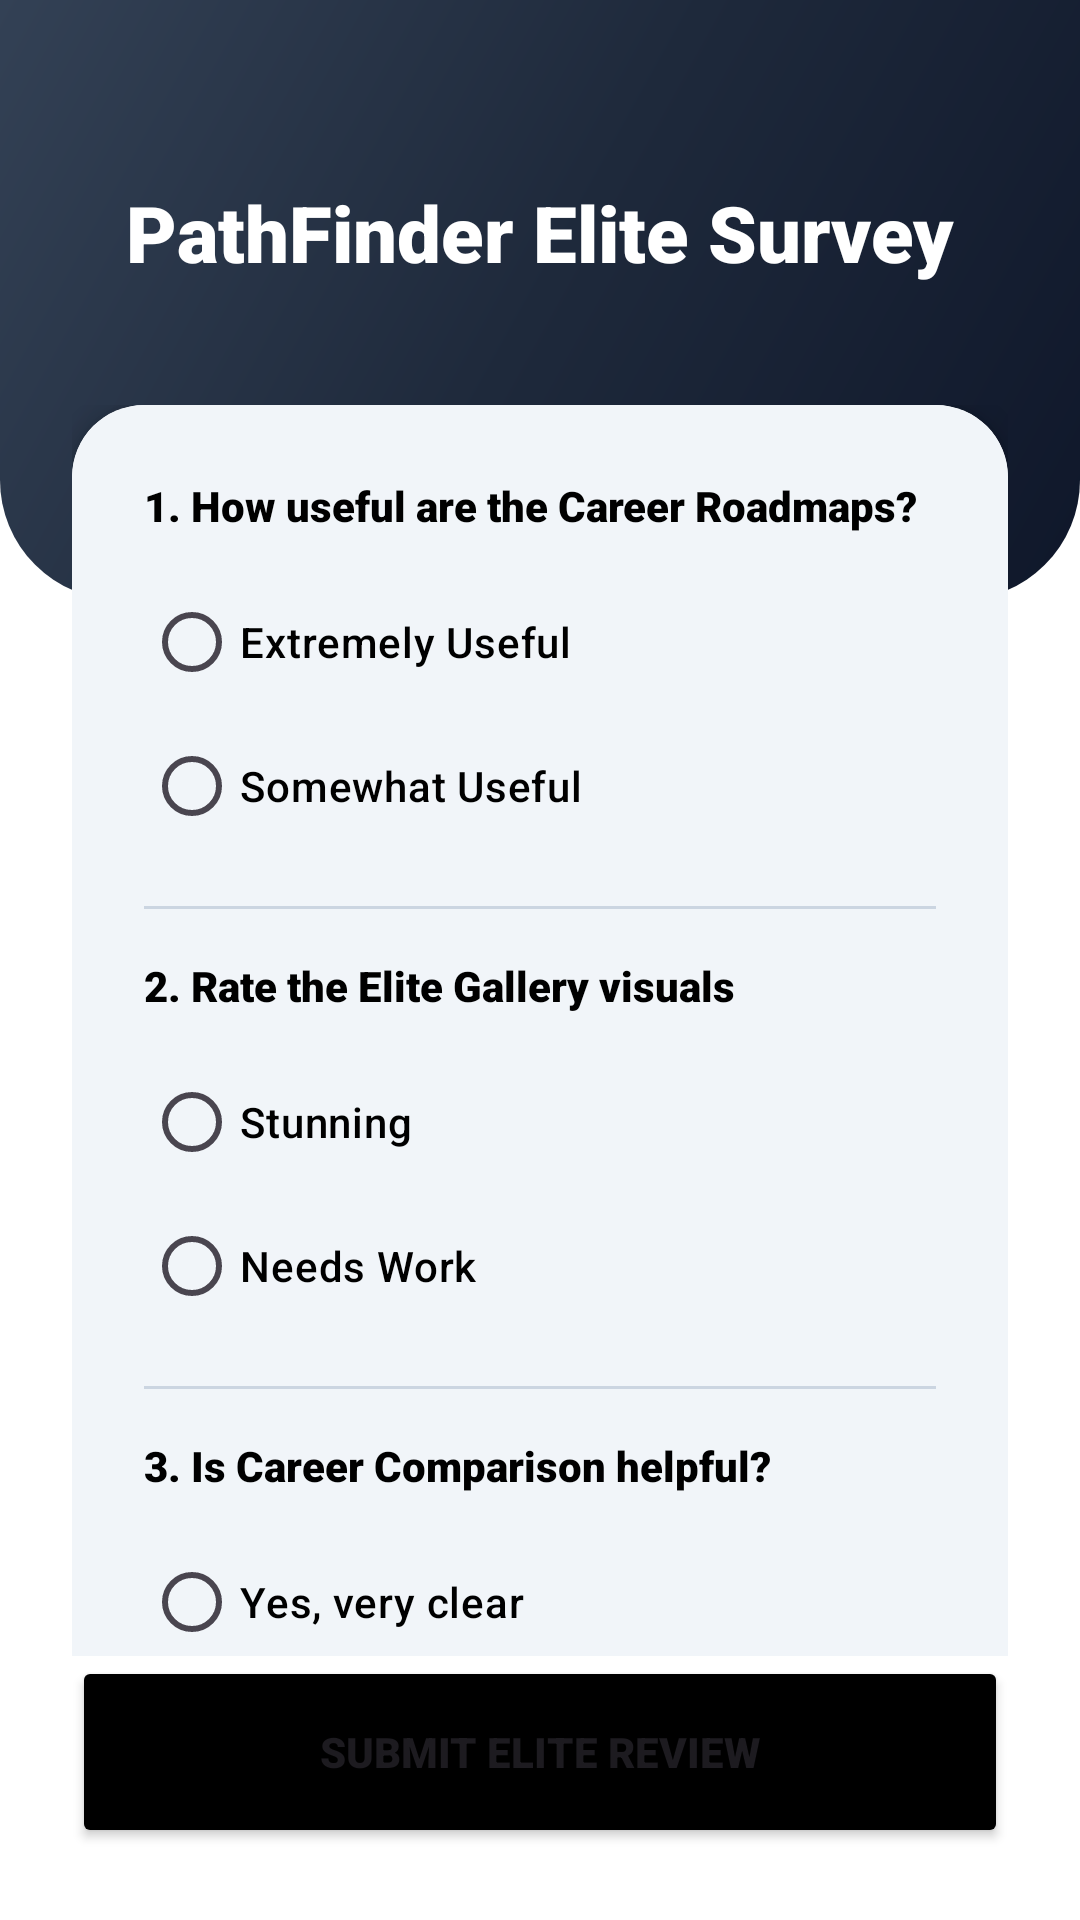

Here is an Android app screen rendered from its layout file. Give the layout XML and the strings, colors and styles it references.
<!-- AndroidManifest.xml: application theme Theme.PathFinder2 -->
<!-- res/layout/activity_feedback.xml -->
<?xml version="1.0" encoding="utf-8"?>
<androidx.constraintlayout.widget.ConstraintLayout xmlns:android="http://schemas.android.com/apk/res/android"
    xmlns:app="http://schemas.android.com/apk/res-auto"
    android:layout_width="match_parent"
    android:layout_height="match_parent"
    android:background="@color/bg_main">

    <View
        android:id="@+id/feedbackHeader"
        android:layout_width="match_parent"
        android:layout_height="200dp"
        android:background="@drawable/header_gradient"
        app:layout_constraintTop_toTopOf="parent" />

    <TextView
        android:id="@+id/tvFeedbackTitle"
        android:layout_width="wrap_content"
        android:layout_height="wrap_content"
        android:text="PathFinder Elite Survey"
        android:textColor="@color/white"
        android:fontFamily="sans-serif-black"
        android:textSize="26sp"
        android:layout_marginTop="60dp"
        app:layout_constraintEnd_toEndOf="parent"
        app:layout_constraintStart_toStartOf="parent"
        app:layout_constraintTop_toTopOf="parent" />

    <androidx.core.widget.NestedScrollView
        android:layout_width="match_parent"
        android:layout_height="0dp"
        android:layout_marginTop="16dp"
        app:layout_constraintBottom_toTopOf="@id/btnSubmitFeedback"
        app:layout_constraintTop_toBottomOf="@id/tvFeedbackTitle">

        <LinearLayout
            android:layout_width="match_parent"
            android:layout_height="wrap_content"
            android:orientation="vertical"
            android:padding="24dp">

            <androidx.cardview.widget.CardView
                android:layout_width="match_parent"
                android:layout_height="wrap_content"
                app:cardCornerRadius="24dp"
                app:cardElevation="4dp"
                android:layout_marginBottom="16dp">
                <LinearLayout
                    android:layout_width="match_parent"
                    android:layout_height="wrap_content"
                    android:orientation="vertical"
                    android:padding="24dp"
                    android:background="@color/card_surface">

                    <TextView android:text="1. How useful are the Career Roadmaps?" android:textColor="@color/black" android:fontFamily="sans-serif-black" android:layout_width="wrap_content" android:layout_height="wrap_content"/>
                    <RadioGroup android:id="@+id/rgUseful" android:layout_width="match_parent" android:layout_height="wrap_content" android:layout_marginTop="12dp">
                        <RadioButton android:layout_width="wrap_content" android:layout_height="wrap_content" android:text="Extremely Useful" android:textColor="@color/black" android:fontFamily="sans-serif-medium"/>
                        <RadioButton android:layout_width="wrap_content" android:layout_height="wrap_content" android:text="Somewhat Useful" android:textColor="@color/black" android:fontFamily="sans-serif-medium"/>
                    </RadioGroup>

                    <View android:layout_width="match_parent" android:layout_height="1dp" android:background="#CBD5E1" android:layout_marginVertical="16dp"/>

                    <TextView android:text="2. Rate the Elite Gallery visuals" android:textColor="@color/black" android:fontFamily="sans-serif-black" android:layout_width="wrap_content" android:layout_height="wrap_content"/>
                    <RadioGroup android:id="@+id/rgGallery" android:layout_width="match_parent" android:layout_height="wrap_content" android:layout_marginTop="12dp">
                        <RadioButton android:layout_width="wrap_content" android:layout_height="wrap_content" android:text="Stunning" android:textColor="@color/black" android:fontFamily="sans-serif-medium"/>
                        <RadioButton android:layout_width="wrap_content" android:layout_height="wrap_content" android:text="Needs Work" android:textColor="@color/black" android:fontFamily="sans-serif-medium"/>
                    </RadioGroup>

                    <View android:layout_width="match_parent" android:layout_height="1dp" android:background="#CBD5E1" android:layout_marginVertical="16dp"/>

                    <TextView android:text="3. Is Career Comparison helpful?" android:textColor="@color/black" android:fontFamily="sans-serif-black" android:layout_width="wrap_content" android:layout_height="wrap_content"/>
                    <RadioGroup android:id="@+id/rgComparison" android:layout_width="match_parent" android:layout_height="wrap_content" android:layout_marginTop="12dp">
                        <RadioButton android:layout_width="wrap_content" android:layout_height="wrap_content" android:text="Yes, very clear" android:textColor="@color/black" android:fontFamily="sans-serif-medium"/>
                        <RadioButton android:layout_width="wrap_content" android:layout_height="wrap_content" android:text="Needs more info" android:textColor="@color/black" android:fontFamily="sans-serif-medium"/>
                        <RadioButton android:layout_width="wrap_content" android:layout_height="wrap_content" android:text="Hard to read" android:textColor="@color/black" android:fontFamily="sans-serif-medium"/>
                    </RadioGroup>

                    <View android:layout_width="match_parent" android:layout_height="1dp" android:background="#CBD5E1" android:layout_marginVertical="16dp"/>

                    <TextView android:text="4. How would you rate the App Design?" android:textColor="@color/black" android:fontFamily="sans-serif-black" android:layout_width="wrap_content" android:layout_height="wrap_content"/>
                    <RadioGroup android:id="@+id/rgDesign" android:layout_width="match_parent" android:layout_height="wrap_content" android:layout_marginTop="12dp">
                        <RadioButton android:layout_width="wrap_content" android:layout_height="wrap_content" android:text="Elite &amp; Premium" android:textColor="@color/black" android:fontFamily="sans-serif-medium"/>
                        <RadioButton android:layout_width="wrap_content" android:layout_height="wrap_content" android:text="Good but simple" android:textColor="@color/black" android:fontFamily="sans-serif-medium"/>
                        <RadioButton android:layout_width="wrap_content" android:layout_height="wrap_content" android:text="Needs improvement" android:textColor="@color/black" android:fontFamily="sans-serif-medium"/>
                    </RadioGroup>

                    <View android:layout_width="match_parent" android:layout_height="1dp" android:background="#CBD5E1" android:layout_marginVertical="16dp"/>

                    <TextView android:text="5. Ease of Navigation?" android:textColor="@color/black" android:fontFamily="sans-serif-black" android:layout_width="wrap_content" android:layout_height="wrap_content"/>
                    <RadioGroup android:id="@+id/rgNav" android:layout_width="match_parent" android:layout_height="wrap_content" android:layout_marginTop="12dp">
                        <RadioButton android:layout_width="wrap_content" android:layout_height="wrap_content" android:text="Smooth &amp; Intuitive" android:textColor="@color/black" android:fontFamily="sans-serif-medium"/>
                        <RadioButton android:layout_width="wrap_content" android:layout_height="wrap_content" android:text="Confusing at times" android:textColor="@color/black" android:fontFamily="sans-serif-medium"/>
                    </RadioGroup>

                    <View android:layout_width="match_parent" android:layout_height="1dp" android:background="#CBD5E1" android:layout_marginVertical="16dp"/>

                    <TextView android:text="6. Rate the Success Story Videos" android:textColor="@color/black" android:fontFamily="sans-serif-black" android:layout_width="wrap_content" android:layout_height="wrap_content"/>
                    <RadioGroup android:id="@+id/rgVideoQuality" android:layout_width="match_parent" android:layout_height="wrap_content" android:layout_marginTop="12dp">
                        <RadioButton android:layout_width="wrap_content" android:layout_height="wrap_content" android:text="Inspirational" android:textColor="@color/black" android:fontFamily="sans-serif-medium"/>
                        <RadioButton android:layout_width="wrap_content" android:layout_height="wrap_content" android:text="Informative" android:textColor="@color/black" android:fontFamily="sans-serif-medium"/>
                        <RadioButton android:layout_width="wrap_content" android:layout_height="wrap_content" android:text="Needs More Detail" android:textColor="@color/black" android:fontFamily="sans-serif-medium"/>
                    </RadioGroup>

                    <View android:layout_width="match_parent" android:layout_height="1dp" android:background="#CBD5E1" android:layout_marginVertical="16dp"/>

                    <TextView android:text="7. Career Data Accuracy" android:textColor="@color/black" android:fontFamily="sans-serif-black" android:layout_width="wrap_content" android:layout_height="wrap_content"/>
                    <RadioGroup android:id="@+id/rgDataAccuracy" android:layout_width="match_parent" android:layout_height="wrap_content" android:layout_marginTop="12dp">
                        <RadioButton android:layout_width="wrap_content" android:layout_height="wrap_content" android:text="Spot On" android:textColor="@color/black" android:fontFamily="sans-serif-medium"/>
                        <RadioButton android:layout_width="wrap_content" android:layout_height="wrap_content" android:text="Somewhat Realistic" android:textColor="@color/black" android:fontFamily="sans-serif-medium"/>
                    </RadioGroup>

                    <View android:layout_width="match_parent" android:layout_height="1dp" android:background="#CBD5E1" android:layout_marginVertical="16dp"/>

                    <TextView android:text="8. Favorite App Feature" android:textColor="@color/black" android:fontFamily="sans-serif-black" android:layout_width="wrap_content" android:layout_height="wrap_content"/>
                    <Spinner android:id="@+id/spinnerFav" android:layout_width="match_parent" android:layout_height="56dp" android:layout_marginTop="12dp" android:background="@drawable/floating_nav_bg" android:padding="8dp"/>

                    <View android:layout_width="match_parent" android:layout_height="1dp" android:background="#CBD5E1" android:layout_marginVertical="16dp"/>

                    <TextView android:text="9. Elite Suggestions" android:textColor="@color/black" android:fontFamily="sans-serif-black" android:layout_width="wrap_content" android:layout_height="wrap_content"/>
                    <EditText android:id="@+id/etSuggestions" android:layout_width="match_parent" android:layout_height="120dp" android:hint="Improve PathFinder Elite..." android:gravity="top" android:background="@drawable/premium_card_bg" android:padding="16dp" android:layout_marginTop="12dp" android:textColor="@color/black" android:textColorHint="@color/text_light" android:fontFamily="sans-serif-medium"/>
                </LinearLayout>
            </androidx.cardview.widget.CardView>

        </LinearLayout>
    </androidx.core.widget.NestedScrollView>

    <Button
        android:id="@+id/btnSubmitFeedback"
        android:layout_width="match_parent"
        android:layout_height="64dp"
        android:layout_margin="24dp"
        android:text="SUBMIT ELITE REVIEW"
        android:backgroundTint="@color/primary_accent"
        android:fontFamily="sans-serif-black"
        app:cornerRadius="20dp"
        app:layout_constraintBottom_toBottomOf="parent"/>

</androidx.constraintlayout.widget.ConstraintLayout>
<!-- resources referenced by this layout -->
<resources>
  <color name="bg_main">#FFFFFF</color>
  <color name="black">#000000</color>
  <color name="card_surface">#F1F5F9</color>
  <color name="primary_accent">#000000</color>
  <color name="text_light">#1E293B</color>
  <color name="white">#FFFFFF</color>
  <!-- drawable floating_nav_bg (drawable) -->
  <?xml version="1.0" encoding="utf-8"?>
  <shape xmlns:android="http://schemas.android.com/apk/res/android">
      <solid android:color="@color/bg_header" />
      <corners android:radius="30dp" />
      <stroke android:width="1dp" android:color="#E0E0E0"/>
  </shape>
  <!-- drawable header_gradient (drawable) -->
  <?xml version="1.0" encoding="utf-8"?>
  <shape xmlns:android="http://schemas.android.com/apk/res/android">
      <gradient
          android:angle="135"
          android:startColor="#0F172A"
          android:centerColor="#1E293B"
          android:endColor="#334155"
          android:type="linear" />
      <corners android:bottomLeftRadius="40dp" android:bottomRightRadius="40dp"/>
  </shape>
  <!-- drawable premium_card_bg (drawable) -->
  <?xml version="1.0" encoding="utf-8"?>
  <shape xmlns:android="http://schemas.android.com/apk/res/android">
      <solid android:color="@color/white" />
      <corners android:radius="24dp" />
      <stroke
          android:width="1dp"
          android:color="#E2E8F0" /> 
  </shape>
  <style name="Theme.PathFinder2" parent="Base.Theme.PathFinder2" />
  <color name="bg_header">#FFFFFF</color>
  <style name="Base.Theme.PathFinder2" parent="Theme.Material3.DayNight.NoActionBar">
          
          
      </style>
</resources>
